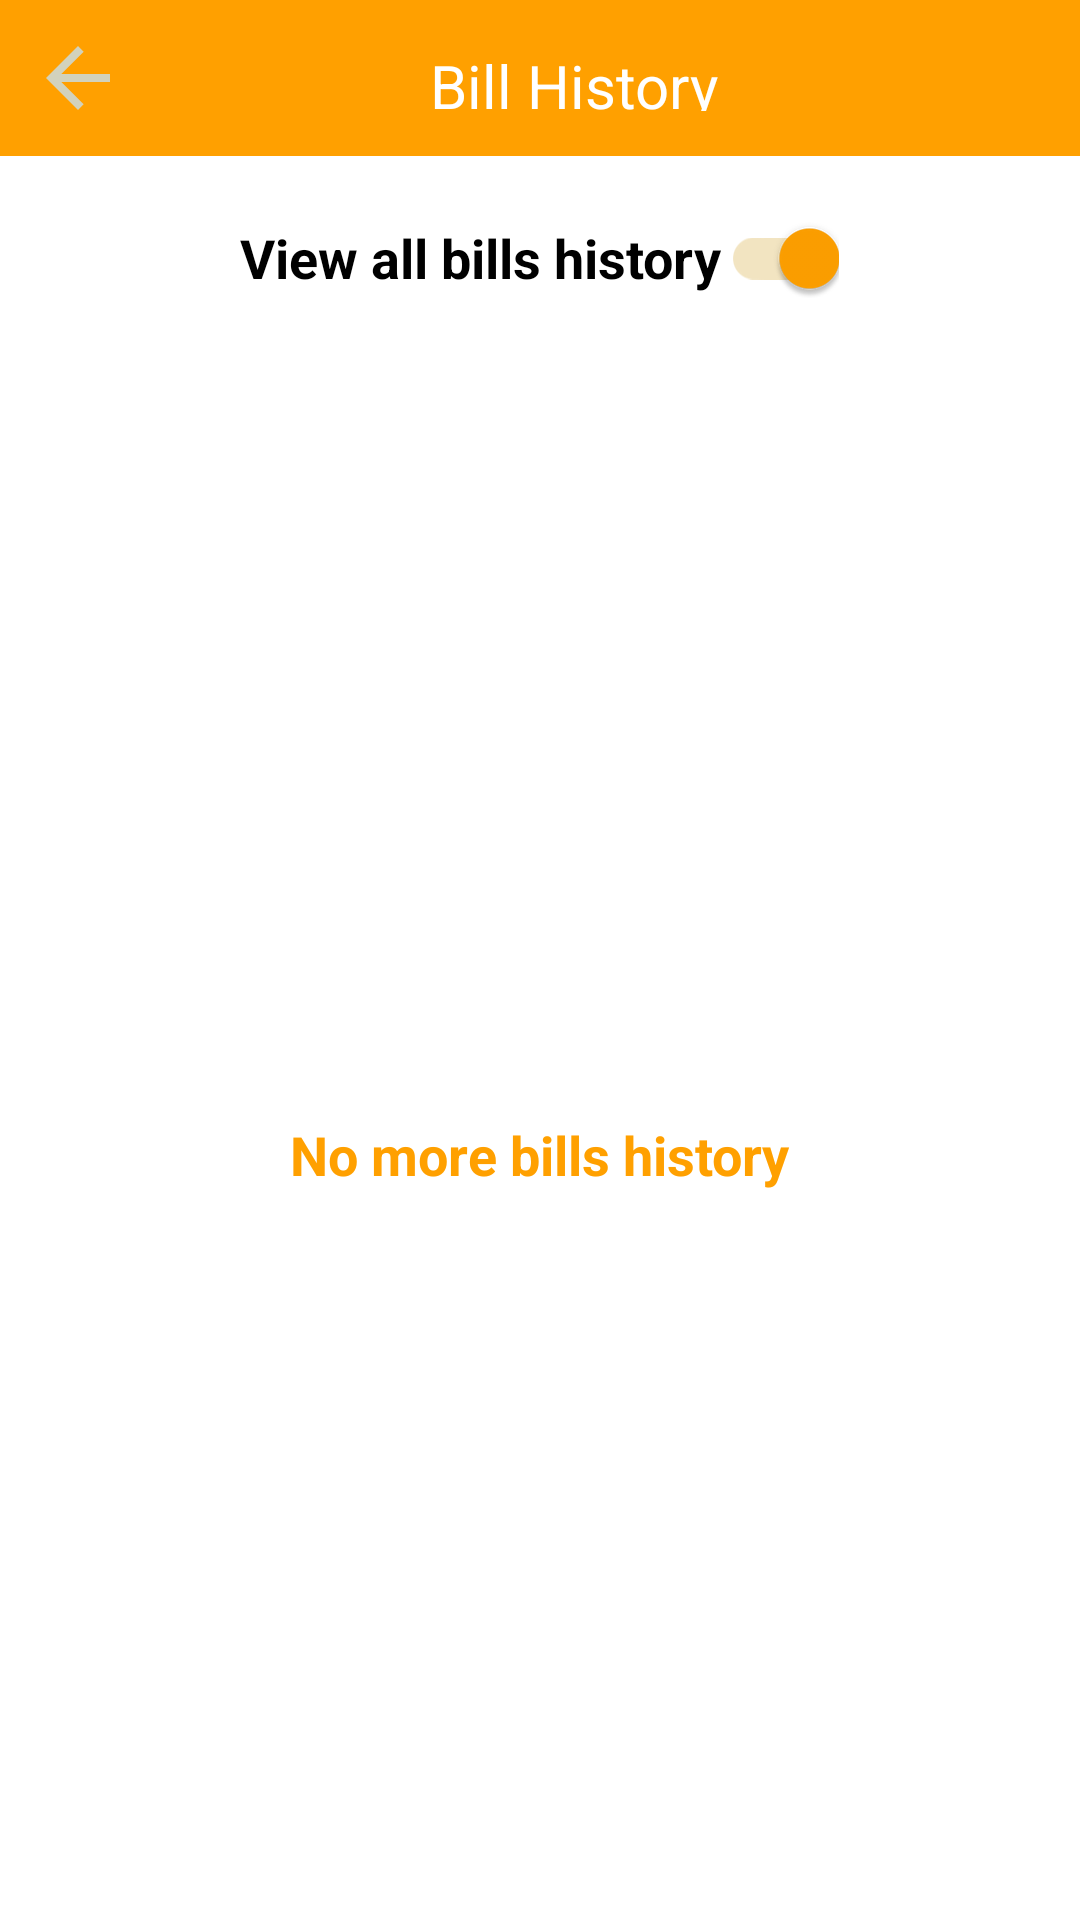

Here is an Android app screen rendered from its layout file. Give the layout XML and the strings, colors and styles it references.
<!-- AndroidManifest.xml: application theme Theme.SaharaShop -->
<!-- res/layout/activity_bill_history.xml -->
<?xml version="1.0" encoding="utf-8"?>
<LinearLayout xmlns:android="http://schemas.android.com/apk/res/android"
    xmlns:app="http://schemas.android.com/apk/res-auto"
    android:layout_width="match_parent"
    xmlns:tools="http://schemas.android.com/tools"
    android:layout_height="match_parent"
    android:orientation="vertical"
    tools:context=".activity.BillHistoryActivity">

    <LinearLayout
        android:id="@+id/topNavbar"
        android:layout_width="match_parent"
        android:layout_height="wrap_content"
        android:background="#FFA000"
        app:layout_constraintTop_toTopOf="parent">

        <ImageButton
            android:id="@+id/btnBack"
            android:layout_width="32dp"
            android:layout_height="32dp"
            android:layout_marginVertical="10dp"
            android:layout_marginLeft="10dp"
            android:background="@drawable/arrow_back" />

        <TextView
            android:id="@+id/txtHelp"
            android:layout_width="match_parent"
            android:layout_height="32dp"
            android:layout_marginVertical="10dp"
            android:layout_marginRight="20dp"
            android:layout_weight="20"
            android:ems="10"
            android:gravity="center"
            android:padding="5dp"
            android:text="@string/bill_history"
            android:textColor="#ffffff"
            android:textColorHint="#ffffff"
            android:textSize="20sp" />
    </LinearLayout>

    <com.google.android.material.switchmaterial.SwitchMaterial
        android:id="@+id/swViewAll"
        android:layout_width="wrap_content"
        android:layout_height="wrap_content"
        android:layout_gravity="center"
        android:layout_margin="10dp"
        android:text="@string/view_all_bills_history"
        android:textSize="18sp"
        android:textStyle="bold"
        android:checked="true"
        app:thumbTint="@color/theme_color"
        app:trackTint="@color/background_item" />

    <ScrollView
        android:layout_width="match_parent"
        android:layout_height="wrap_content"
        android:layout_marginHorizontal="10dp"
        android:layout_marginBottom="10dp">

        <androidx.recyclerview.widget.RecyclerView
            android:id="@+id/rvBillHistory"
            android:layout_width="match_parent"
            android:layout_height="wrap_content"
            android:layoutAnimation="@anim/layout_animation_fall_down" />
    </ScrollView>

    <LinearLayout
        android:id="@+id/noMoreBills"
        android:layout_width="match_parent"
        android:layout_height="wrap_content"
        android:layout_gravity="center"
        android:layout_weight="10"
        android:gravity="center"
        android:orientation="vertical">

        <ImageView
            android:layout_width="wrap_content"
            android:layout_height="wrap_content"
            android:layout_gravity="center"
            android:background="@drawable/bill_100px" />

        <TextView
            android:layout_width="wrap_content"
            android:layout_height="wrap_content"
            android:layout_gravity="center"
            android:text="@string/no_more_bills_history"
            android:textColor="@color/theme_color"
            android:textSize="18sp"
            android:textStyle="bold" />
    </LinearLayout>

</LinearLayout>
<!-- resources referenced by this layout -->
<resources>
  <color name="background_item">#5CDAB353</color>
  <color name="theme_color">#FFA000</color>
  <!-- drawable arrow_back (drawable) -->
  <vector xmlns:android="http://schemas.android.com/apk/res/android"
      android:width="24dp"
      android:height="24dp"
      android:autoMirrored="true"
      android:tint="#D2D2BC"
      android:viewportWidth="24"
      android:viewportHeight="24">
      <path
          android:fillColor="@android:color/white"
          android:pathData="M20,11H7.83l5.59,-5.59L12,4l-8,8 8,8 1.41,-1.41L7.83,13H20v-2z" />
  </vector>
  <string name="bill_history">Bill History</string>
  <string name="no_more_bills_history">No more bills history</string>
  <string name="view_all_bills_history">View all bills history</string>
  <style name="Theme.SaharaShop" parent="Theme.MaterialComponents.DayNight.DarkActionBar">
          
          <item name="colorPrimary">@color/purple_500</item>
          <item name="colorPrimaryVariant">@color/purple_700</item>
          <item name="colorOnPrimary">@color/white</item>
          
          <item name="colorSecondary">@color/teal_200</item>
          <item name="colorSecondaryVariant">@color/teal_700</item>
          <item name="colorOnSecondary">@color/black</item>
          
          <item name="android:statusBarColor">?attr/colorPrimaryVariant</item>
          
      </style>
  <color name="purple_500">#FF6200EE</color>
  <color name="purple_700">#FF3700B3</color>
  <color name="white">#FFFFFFFF</color>
  <color name="teal_200">#FF03DAC5</color>
  <color name="teal_700">#FF018786</color>
  <color name="black">#FF000000</color>
</resources>
